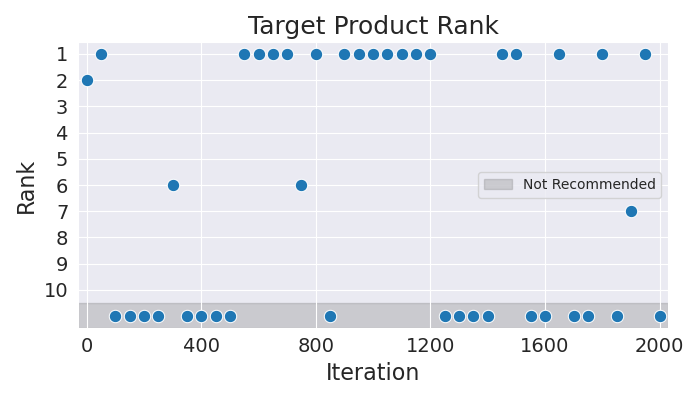

The data file committed next to this chart (first rows):
Iteration, Rank
0, 2
50, 1
100, 11
150, 11
200, 11
250, 11
300, 6
350, 11
400, 11
450, 11
500, 11
550, 1
600, 1
650, 1
700, 1
750, 6
800, 1
850, 11
900, 1
950, 1
1000, 1
1050, 1
1100, 1
1150, 1
1200, 1
1250, 11
1300, 11
1350, 11
1400, 11
1450, 1
1500, 1
1550, 11
1600, 11
1650, 1
1700, 11
1750, 11
1800, 1
1850, 11
1900, 7
1950, 1
2000, 11
